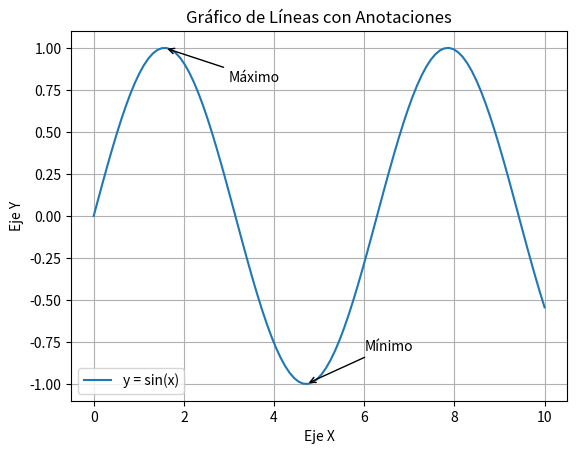

This chart was generated by the following Python code:
import matplotlib.pyplot as plt
import numpy as np

# Datos
x = np.linspace(0, 10, 100)
y = np.sin(x)

# Crear el gráfico
plt.plot(x, y, label="y = sin(x)")

# Anotaciones
plt.annotate('Máximo', xy=(1.57, 1), xytext=(3, 0.8),
             arrowprops=dict(facecolor='red', arrowstyle='->'))
plt.annotate('Mínimo', xy=(4.71, -1), xytext=(6, -0.8),
             arrowprops=dict(facecolor='blue', arrowstyle='->'))

# Títulos y etiquetas
plt.title("Gráfico de Líneas con Anotaciones")
plt.xlabel("Eje X")
plt.ylabel("Eje Y")
plt.legend()
plt.grid(True)
plt.show()


